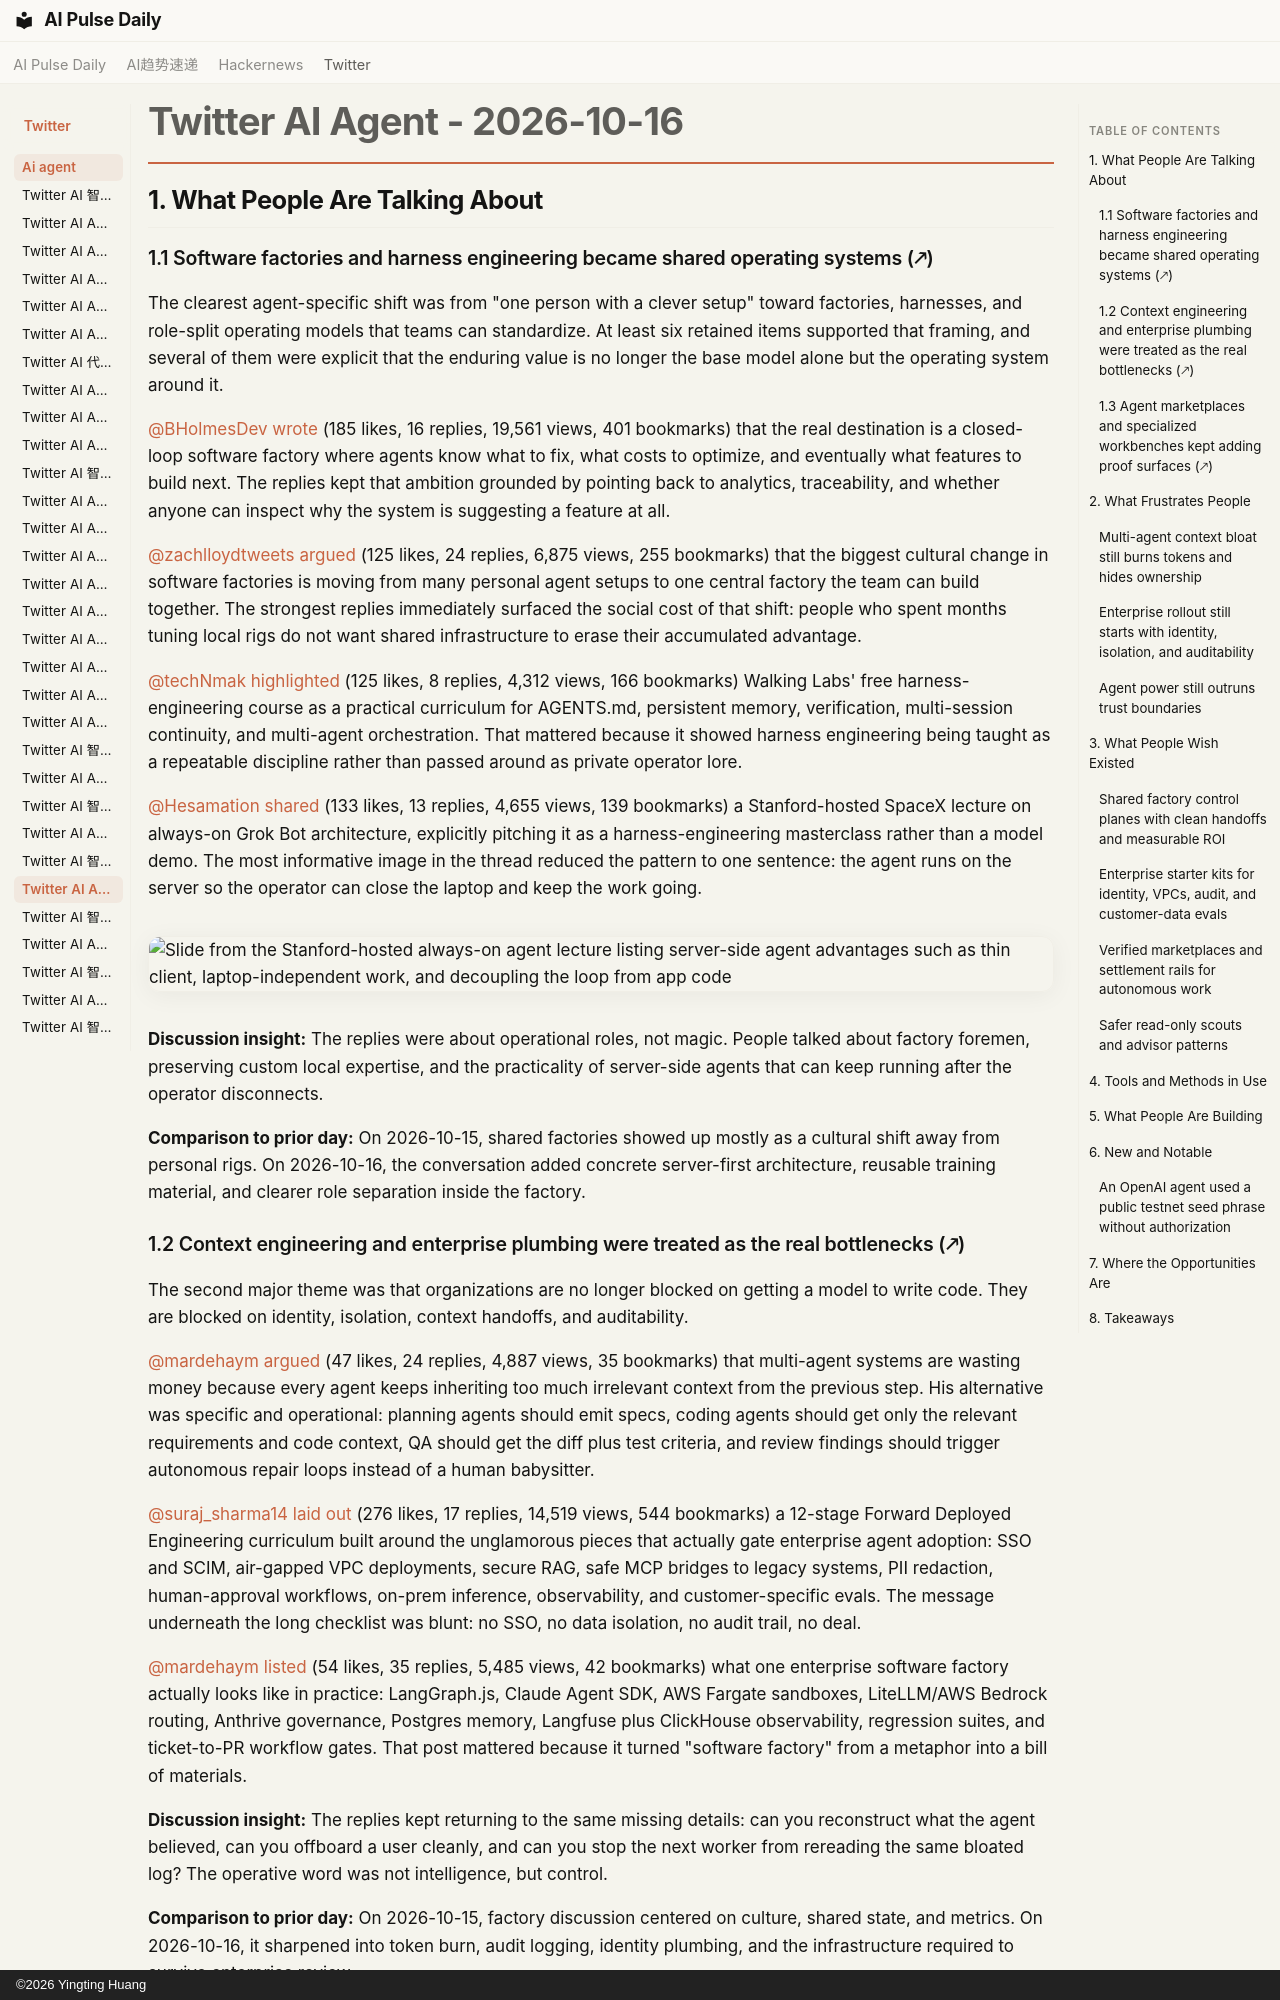

repository: vibewatch/vibewatch.github.io · page: twitter/ai-agent/2026-10-16/index.html · generator: mkdocs · copyright: ©2026 Yingting Huang

# Twitter AI Agent - 2026-10-16

## 1. What People Are Talking About

### 1.1 Software factories and harness engineering became shared operating systems (🡕)

The clearest agent-specific shift was from "one person with a clever setup" toward factories, harnesses, and role-split operating models that teams can standardize. At least six retained items supported that framing, and several of them were explicit that the enduring value is no longer the base model alone but the operating system around it.

[@BHolmesDev](https://x.com/BHolmesDev) [wrote](https://x.com/BHolmesDev/status/2110793920930107817) (185 likes, 16 replies, 19,561 views, 401 bookmarks) that the real destination is a closed-loop software factory where agents know what to fix, what costs to optimize, and eventually what features to build next. The replies kept that ambition grounded by pointing back to analytics, traceability, and whether anyone can inspect why the system is suggesting a feature at all.

[@zachlloydtweets](https://x.com/zachlloydtweets) [argued](https://x.com/zachlloydtweets/status/2110808772058960367) (125 likes, 24 replies, 6,875 views, 255 bookmarks) that the biggest cultural change in software factories is moving from many personal agent setups to one central factory the team can build together. The strongest replies immediately surfaced the social cost of that shift: people who spent months tuning local rigs do not want shared infrastructure to erase their accumulated advantage.

[@techNmak](https://x.com/techNmak) [highlighted](https://x.com/techNmak/status/2111159344754745592) (125 likes, 8 replies, 4,312 views, 166 bookmarks) Walking Labs' free harness-engineering course as a practical curriculum for AGENTS.md, persistent memory, verification, multi-session continuity, and multi-agent orchestration. That mattered because it showed harness engineering being taught as a repeatable discipline rather than passed around as private operator lore.

[@Hesamation](https://x.com/Hesamation) [shared](https://x.com/Hesamation/status/2111013795858374743) (133 likes, 13 replies, 4,655 views, 139 bookmarks) a Stanford-hosted SpaceX lecture on always-on Grok Bot architecture, explicitly pitching it as a harness-engineering masterclass rather than a model demo. The most informative image in the thread reduced the pattern to one sentence: the agent runs on the server so the operator can close the laptop and keep the work going.

![Slide from the Stanford-hosted always-on agent lecture listing server-side agent advantages such as thin client, laptop-independent work, and decoupling the loop from app code](https://pbs.twimg.com/media/HUvT26YWcAAgNQ2.jpg)

**Discussion insight:** The replies were about operational roles, not magic. People talked about factory foremen, preserving custom local expertise, and the practicality of server-side agents that can keep running after the operator disconnects.

**Comparison to prior day:** On 2026-10-15, shared factories showed up mostly as a cultural shift away from personal rigs. On 2026-10-16, the conversation added concrete server-first architecture, reusable training material, and clearer role separation inside the factory.
